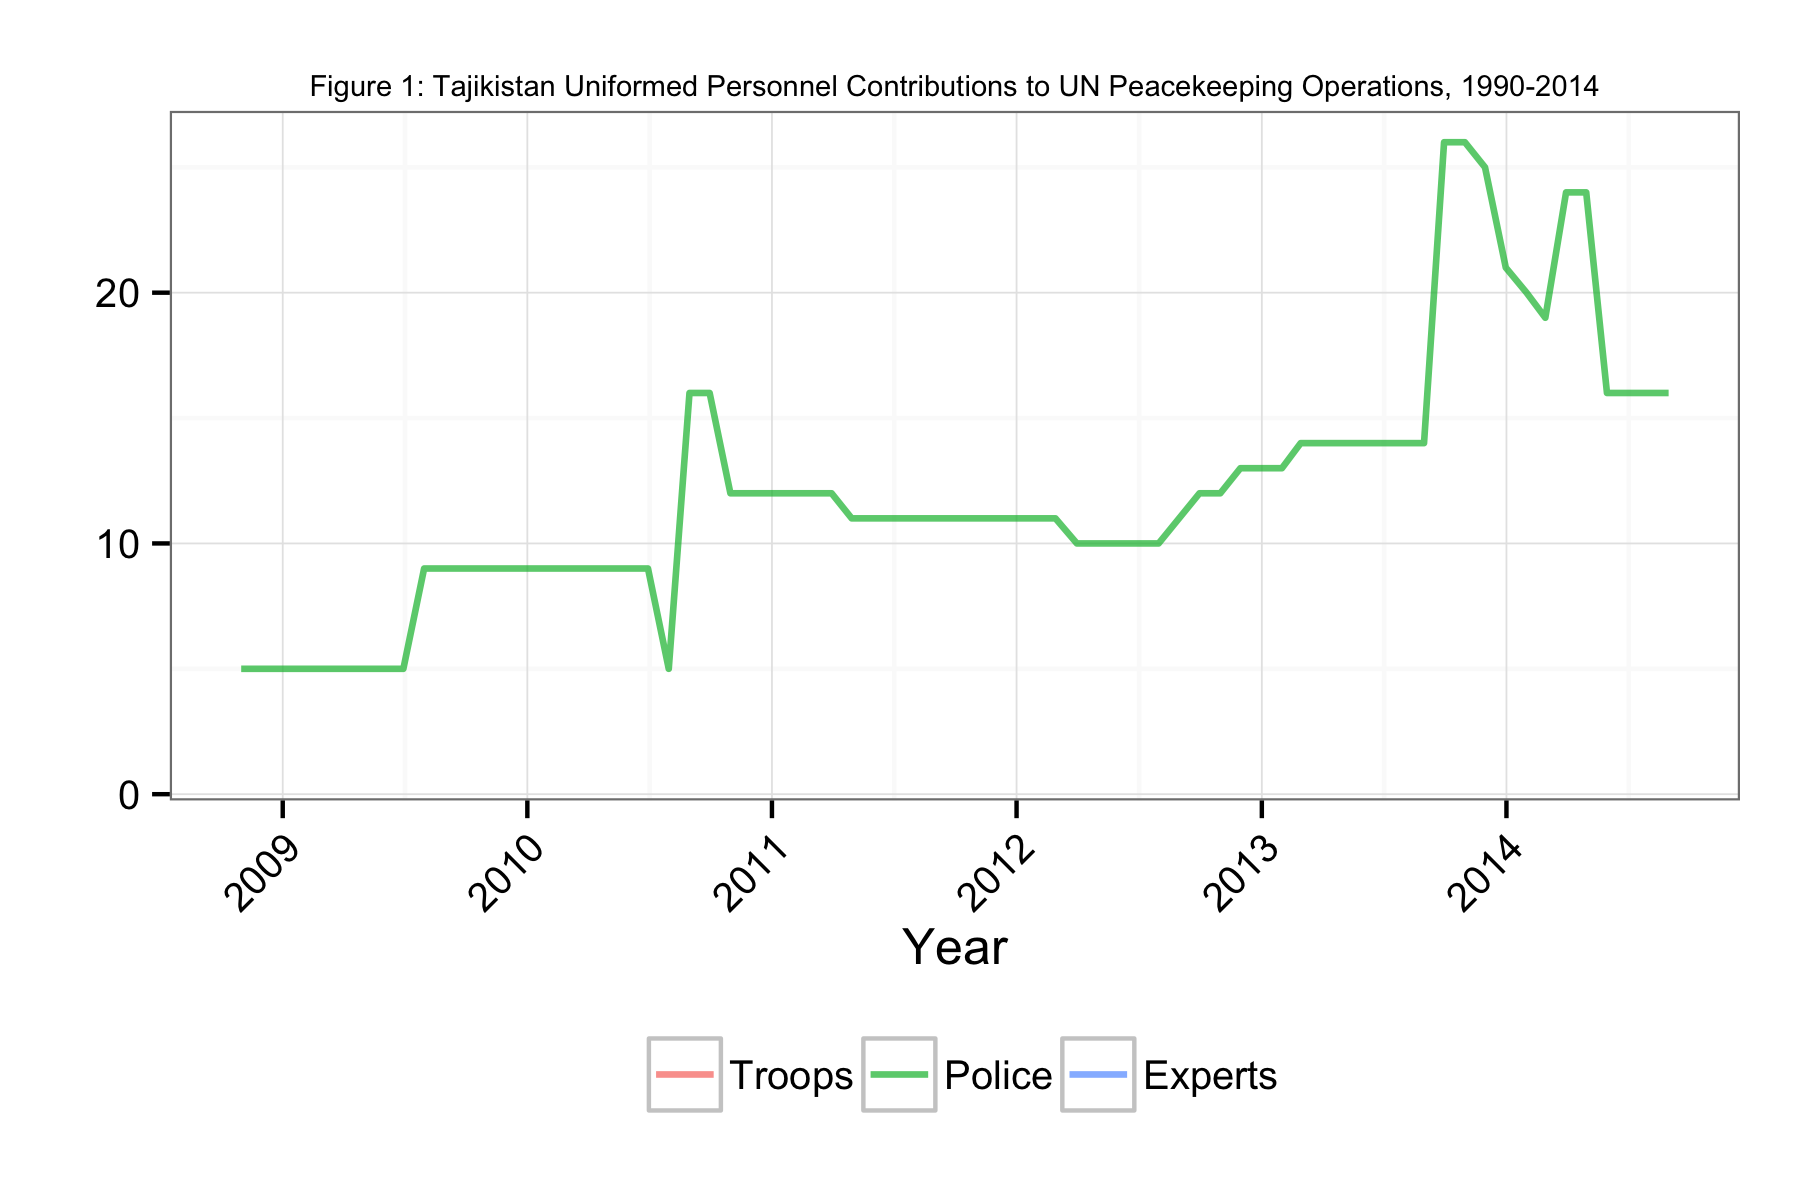

Source data for this figure (header and first rows):
Date, Troops, Police, Experts
2008-10-31, NA, 5, NA
2008-11-30, NA, 5, NA
2008-12-31, NA, 5, NA
2009-01-31, NA, 5, NA
2009-02-28, NA, 5, NA
2009-03-31, NA, 5, NA
2009-04-30, NA, 5, NA
2009-05-31, NA, 5, NA
2009-06-30, NA, 5, NA
2009-07-31, NA, 9, NA
2009-08-31, NA, 9, NA
2009-09-30, NA, 9, NA
2009-10-31, NA, 9, NA
2009-11-30, NA, 9, NA
2009-12-31, NA, 9, NA
2010-01-31, NA, 9, NA
2010-02-28, NA, 9, NA
2010-03-31, NA, 9, NA
2010-04-30, NA, 9, NA
2010-05-31, NA, 9, NA
2010-06-30, NA, 9, NA
2010-07-31, NA, 5, NA
2010-08-31, NA, 16, NA
2010-09-30, NA, 16, NA
2010-10-31, NA, 12, NA
2010-11-30, NA, 12, NA
2010-12-31, NA, 12, NA
2011-01-31, NA, 12, NA
2011-03-31, NA, 12, NA
2011-04-30, NA, 11, NA
2011-05-31, NA, 11, NA
2011-06-30, NA, 11, NA
2011-07-31, NA, 11, NA
2011-08-31, NA, 11, NA
2011-09-30, NA, 11, NA
2011-10-31, NA, 11, NA
2011-11-30, NA, 11, NA
2011-12-31, NA, 11, NA
2012-01-31, NA, 11, NA
2012-02-28, NA, 11, NA
2012-03-31, NA, 10, NA
2012-04-30, NA, 10, NA
2012-05-31, NA, 10, NA
2012-06-30, NA, 10, NA
2012-07-31, NA, 10, NA
2012-09-30, NA, 12, NA
2012-10-31, NA, 12, NA
2012-11-30, NA, 13, NA
2012-12-31, NA, 13, NA
2013-01-31, NA, 13, NA
2013-02-28, NA, 14, NA
2013-03-31, NA, 14, NA
2013-04-30, NA, 14, NA
2013-05-31, NA, 14, NA
2013-06-30, NA, 14, NA
2013-07-31, NA, 14, NA
2013-08-31, NA, 14, NA
2013-09-30, 1, 26, NA
2013-10-31, NA, 26, NA
2013-11-30, NA, 25, NA
... 9 more rows
